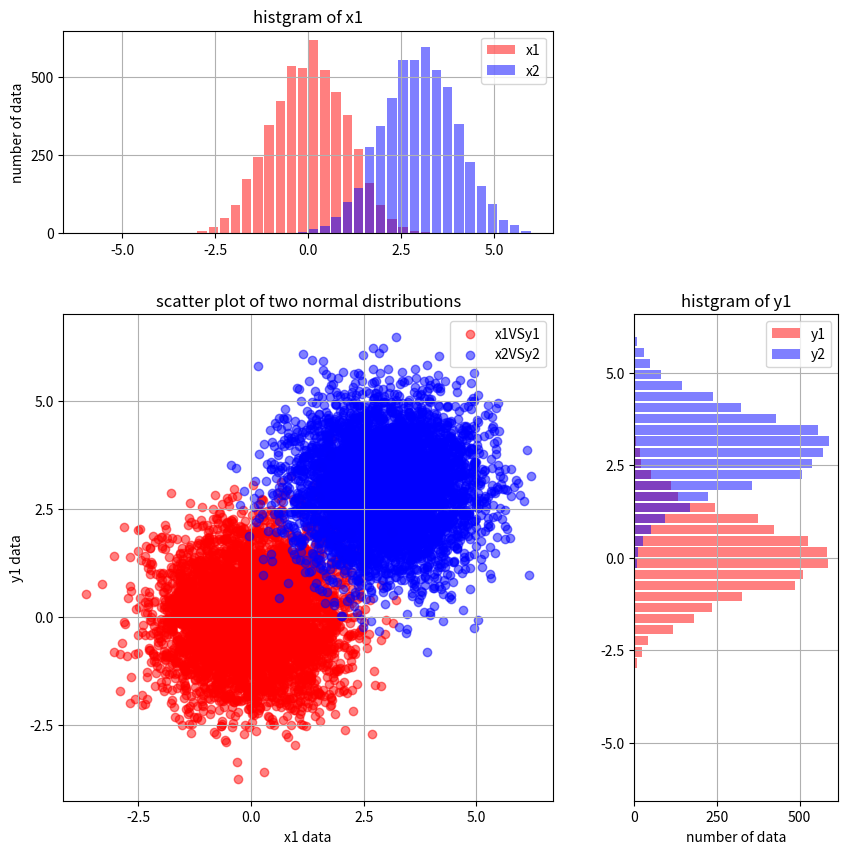

The matplotlib source for this figure:
#%%
import numpy as np
import matplotlib.pyplot as plt
from matplotlib.gridspec import GridSpec as gridspec

x1 = np.random.normal(0, 1, 5000)
y1 = np.random.normal(0, 1, 5000)
x2 = np.random.normal(3, 1, 5000)
y2 = np.random.normal(3, 1, 5000)

fig = plt.figure(figsize=(10,10))
gs = gridspec(3,3)

ss1 = gs.new_subplotspec((0,0), colspan = 2)
ss2 = gs.new_subplotspec((1,0), rowspan = 2, colspan = 2)
ss3 = gs.new_subplotspec((1,2), rowspan = 2)

ax1 = plt.subplot(ss1)
ax2 = plt.subplot(ss2)
ax3 = plt.subplot(ss3)

plt.subplots_adjust(wspace=0.4, hspace=0.4)

ax1.set_title('histgram of x1')
ax1.set_ylabel('number of data')
ax2.set_title('scatter plot of two normal distributions')
ax2.set_xlabel('x1 data')
ax2.set_ylabel('y1 data')
ax3.set_title('histgram of y1')
ax3.set_xlabel('number of data')

ax1.set_xticks(np.arange(-5.0, 5.1, 2.5))
ax1.set_yticks(np.arange(0, 501, 250))
ax2.set_xticks(np.arange(-5.0, 5.1, 2.5))
ax2.set_yticks(np.arange(-5.0, 5.1, 2.5))
ax3.set_yticks(np.arange(-5.0, 5.1, 2.5))
ax3.set_xticks(np.arange(0, 501, 250))

x1_hist, x1_bins = np.histogram(x1, bins = 40, range = (-6,6))
y1_hist, y1_bins = np.histogram(y1, bins = 40, range = (-6,6))
newX1 = [(x1_bins[i-1]+x1_bins[i])/2 for i in range(1, len(x1_bins))]
newY1 = [(y1_bins[i-1]+y1_bins[i])/2 for i in range(1, len(y1_bins))]

ax1.bar(newX1, x1_hist, width = 0.25, color = 'r', alpha = 0.5, label = 'x1')
ax2.scatter(x1, y1, color = 'r', alpha = 0.5, label = 'x1VSy1')
ax3.barh(newY1, y1_hist, height = 0.25, color = 'r', alpha = 0.5, label = 'y1')

x2_hist, x2_bins = np.histogram(x2, bins = 40, range = (-6,6))
y2_hist, y2_bins = np.histogram(y2, bins = 40, range = (-6,6))
newX2 = [(x2_bins[i-1]+x2_bins[i])/2 for i in range(1, len(x2_bins))]
newY2 = [(y2_bins[i-1]+y2_bins[i])/2 for i in range(1, len(y2_bins))]

ax1.bar(newX2, x2_hist, width = 0.25, color = 'b', alpha = 0.5, label = 'x2')
ax2.scatter(x2, y2, color = 'b', alpha = 0.5, label = 'x2VSy2')
ax3.barh(newY2, y2_hist, height = 0.25, color = 'b', alpha = 0.5, label = 'y2')


ax1.legend()
ax2.legend()
ax3.legend()

ax1.grid()
ax2.grid()
ax3.grid()

# %%
